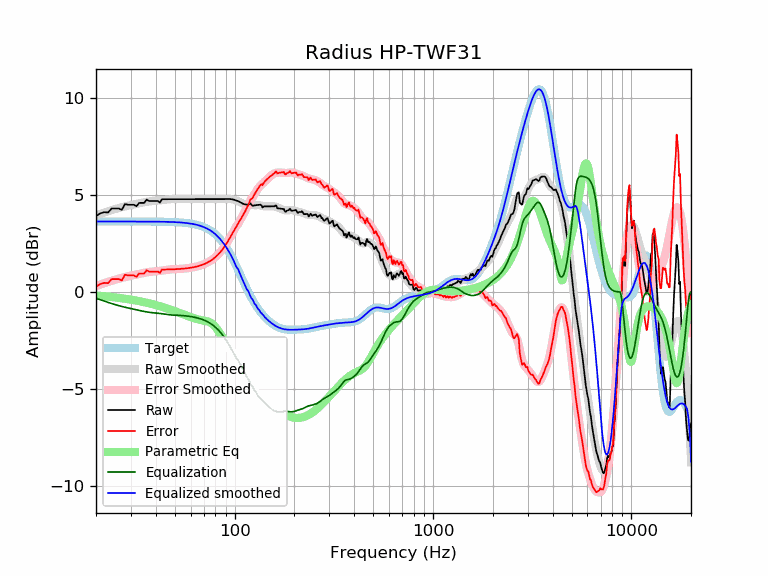

Values plotted in this chart, from the file beside it:
frequency, raw, error, smoothed, error_smoothed, equalization, parametric_eq, equalized_raw, equalized_smoothed, target
20, 3.94, 0.29, 3.96, 0.32, -0.32, -0.18, 3.62, 3.65, 3.65
21, 4.06, 0.42, 4.04, 0.39, -0.39, -0.19, 3.67, 3.65, 3.65
22, 4.13, 0.48, 4.11, 0.46, -0.46, -0.21, 3.67, 3.65, 3.65
23, 4.11, 0.47, 4.18, 0.53, -0.53, -0.23, 3.59, 3.65, 3.65
24, 4.32, 0.67, 4.24, 0.59, -0.59, -0.25, 3.73, 3.65, 3.65
25, 4.32, 0.67, 4.29, 0.64, -0.64, -0.27, 3.68, 3.65, 3.65
26, 4.32, 0.67, 4.34, 0.69, -0.69, -0.29, 3.63, 3.65, 3.65
27, 4.25, 0.61, 4.39, 0.74, -0.74, -0.32, 3.51, 3.65, 3.65
28, 4.55, 0.90, 4.43, 0.78, -0.78, -0.34, 3.77, 3.65, 3.65
29, 4.51, 0.87, 4.46, 0.82, -0.82, -0.36, 3.70, 3.65, 3.65
30, 4.51, 0.87, 4.50, 0.85, -0.85, -0.39, 3.66, 3.65, 3.65
31, 4.51, 0.87, 4.53, 0.88, -0.88, -0.41, 3.63, 3.65, 3.65
32, 4.44, 0.79, 4.56, 0.91, -0.91, -0.44, 3.52, 3.65, 3.65
33, 4.61, 0.96, 4.59, 0.94, -0.94, -0.46, 3.67, 3.65, 3.65
34, 4.61, 0.96, 4.62, 0.97, -0.97, -0.49, 3.64, 3.65, 3.65
35, 4.61, 0.96, 4.64, 1.00, -1.00, -0.52, 3.61, 3.64, 3.64
36, 4.78, 1.14, 4.67, 1.02, -1.02, -0.55, 3.76, 3.64, 3.64
37, 4.70, 1.06, 4.68, 1.04, -1.04, -0.57, 3.66, 3.64, 3.64
38, 4.70, 1.06, 4.70, 1.06, -1.06, -0.60, 3.65, 3.64, 3.64
39, 4.70, 1.06, 4.71, 1.07, -1.07, -0.63, 3.64, 3.64, 3.64
40, 4.70, 1.06, 4.72, 1.08, -1.08, -0.66, 3.63, 3.64, 3.64
41, 4.70, 1.06, 4.73, 1.09, -1.09, -0.69, 3.62, 3.64, 3.64
42, 4.63, 0.99, 4.74, 1.10, -1.10, -0.72, 3.53, 3.64, 3.64
43, 4.80, 1.16, 4.75, 1.12, -1.12, -0.76, 3.68, 3.64, 3.64
44, 4.80, 1.17, 4.77, 1.13, -1.13, -0.79, 3.67, 3.63, 3.63
45, 4.80, 1.17, 4.78, 1.15, -1.15, -0.82, 3.65, 3.63, 3.63
46, 4.80, 1.17, 4.79, 1.16, -1.16, -0.85, 3.64, 3.63, 3.63
47, 4.80, 1.17, 4.80, 1.17, -1.17, -0.88, 3.63, 3.63, 3.63
48, 4.80, 1.18, 4.80, 1.18, -1.18, -0.92, 3.62, 3.62, 3.62
49, 4.80, 1.18, 4.80, 1.19, -1.19, -0.95, 3.61, 3.62, 3.62
50, 4.80, 1.18, 4.80, 1.19, -1.19, -0.98, 3.61, 3.62, 3.62
51, 4.80, 1.19, 4.80, 1.19, -1.19, -1.01, 3.61, 3.61, 3.61
52, 4.80, 1.19, 4.80, 1.20, -1.20, -1.05, 3.60, 3.61, 3.61
53, 4.80, 1.20, 4.80, 1.20, -1.20, -1.08, 3.60, 3.60, 3.60
54, 4.80, 1.21, 4.80, 1.21, -1.21, -1.11, 3.59, 3.59, 3.59
55, 4.80, 1.21, 4.80, 1.21, -1.21, -1.14, 3.59, 3.59, 3.59
56, 4.80, 1.22, 4.80, 1.22, -1.22, -1.17, 3.58, 3.58, 3.58
57, 4.80, 1.23, 4.80, 1.23, -1.23, -1.20, 3.57, 3.57, 3.57
58, 4.80, 1.24, 4.80, 1.24, -1.24, -1.23, 3.56, 3.56, 3.56
59, 4.80, 1.25, 4.80, 1.25, -1.25, -1.26, 3.55, 3.55, 3.55
60, 4.80, 1.26, 4.80, 1.26, -1.26, -1.29, 3.54, 3.54, 3.54
61, 4.80, 1.27, 4.80, 1.27, -1.27, -1.31, 3.53, 3.53, 3.53
62, 4.80, 1.29, 4.80, 1.29, -1.29, -1.34, 3.51, 3.51, 3.51
63, 4.80, 1.30, 4.80, 1.30, -1.30, -1.36, 3.50, 3.50, 3.50
64, 4.80, 1.32, 4.80, 1.32, -1.32, -1.38, 3.48, 3.48, 3.48
65, 4.80, 1.33, 4.80, 1.33, -1.33, -1.40, 3.47, 3.47, 3.47
66, 4.80, 1.35, 4.80, 1.35, -1.35, -1.42, 3.45, 3.45, 3.45
67, 4.80, 1.37, 4.80, 1.37, -1.37, -1.43, 3.43, 3.43, 3.43
68, 4.80, 1.39, 4.80, 1.39, -1.39, -1.45, 3.41, 3.41, 3.41
69, 4.80, 1.42, 4.80, 1.42, -1.42, -1.46, 3.38, 3.38, 3.38
70, 4.80, 1.44, 4.80, 1.44, -1.44, -1.47, 3.36, 3.36, 3.36
71, 4.80, 1.47, 4.80, 1.47, -1.47, -1.48, 3.33, 3.33, 3.33
72, 4.80, 1.50, 4.80, 1.50, -1.50, -1.50, 3.30, 3.30, 3.30
73, 4.80, 1.53, 4.80, 1.53, -1.53, -1.51, 3.27, 3.27, 3.27
74, 4.80, 1.56, 4.80, 1.56, -1.56, -1.53, 3.24, 3.24, 3.24
75, 4.80, 1.60, 4.80, 1.60, -1.60, -1.56, 3.20, 3.20, 3.20
76, 4.80, 1.64, 4.80, 1.64, -1.64, -1.59, 3.16, 3.16, 3.16
77, 4.80, 1.68, 4.80, 1.68, -1.68, -1.63, 3.12, 3.12, 3.12
78, 4.80, 1.72, 4.80, 1.72, -1.72, -1.68, 3.08, 3.08, 3.08
79, 4.80, 1.77, 4.80, 1.77, -1.77, -1.74, 3.03, 3.03, 3.03
... 553 more rows
